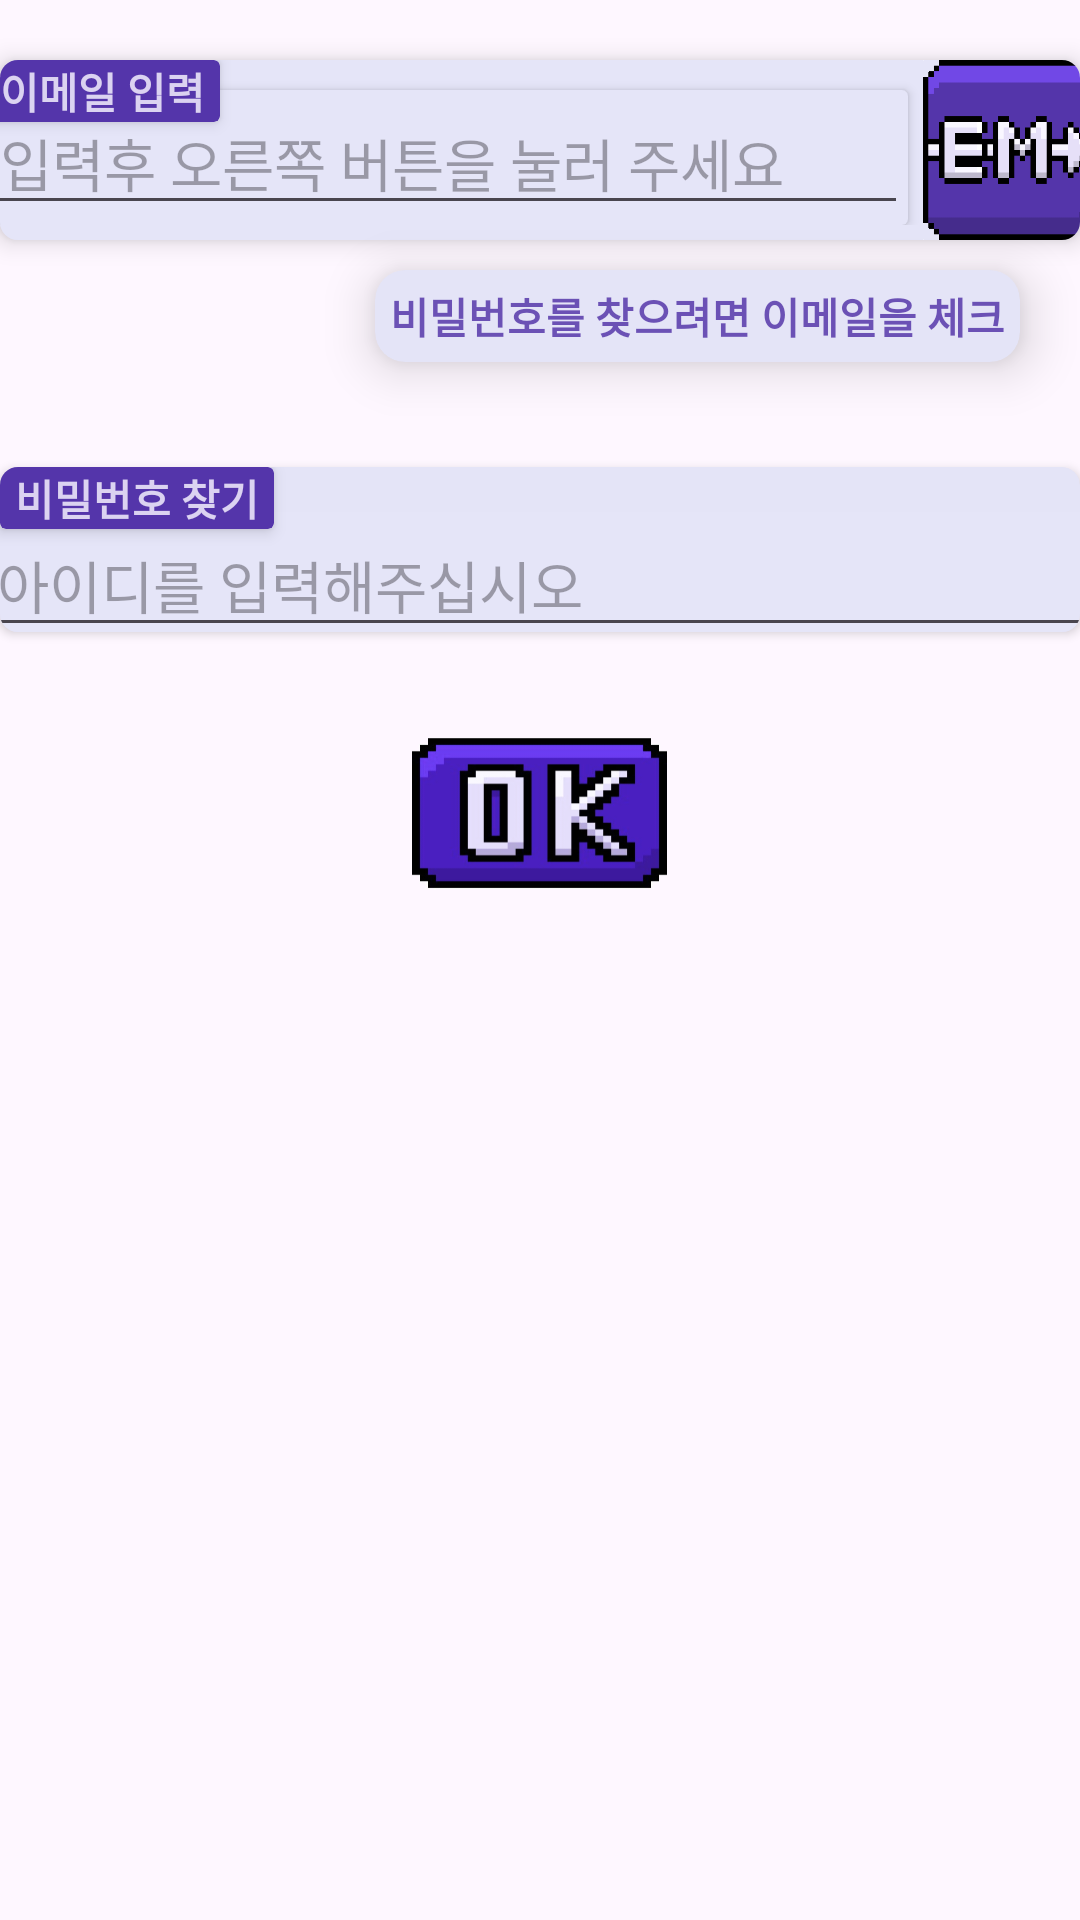

Write the Android layout XML for this screen, with the resource values it uses.
<!-- AndroidManifest.xml: application theme Theme.ConfessionDiary -->
<!-- res/layout/login__find_fragment.xml -->
<?xml version="1.0" encoding="utf-8"?>
<FrameLayout xmlns:android="http://schemas.android.com/apk/res/android"
    xmlns:app="http://schemas.android.com/apk/res-auto"
    xmlns:tools="http://schemas.android.com/tools"
    android:layout_width="match_parent"
    android:layout_height="350dp"
    tools:context=".appMainAcitivityPage.logInPage.loginfindPack.Login_Find">


    <LinearLayout
        android:layout_width="match_parent"
        android:layout_height="match_parent"
        android:orientation="vertical">

        <androidx.cardview.widget.CardView
            android:layout_width="wrap_content"
            android:layout_height="wrap_content"

            android:layout_gravity="center"
            android:layout_marginTop="20dp"
            android:backgroundTint="#E5E5F8"
            app:cardCornerRadius="6dp"
            app:cardElevation="5dp">

            <androidx.cardview.widget.CardView
                android:layout_width="370dp"
                android:layout_height="60dp"

                android:layout_gravity="center"
                android:backgroundTint="#E5E5F8"
                app:cardCornerRadius="2dp"
                app:cardElevation="-5dp">

                <LinearLayout
                    android:layout_width="match_parent"
                    android:layout_height="match_parent"
                    android:orientation="horizontal">

                    <FrameLayout
                        android:layout_width="0dp"
                        android:layout_height="wrap_content"

                        android:layout_weight="6">

                        <androidx.cardview.widget.CardView
                            android:layout_width="wrap_content"
                            android:layout_height="wrap_content"
                            android:backgroundTint="#5435AA"
                            android:gravity="top"
                            app:cardCornerRadius="2dp"
                            app:cardElevation="3dp">

                            <TextView
                                android:id="@+id/input_id1"
                                android:layout_width="wrap_content"
                                android:layout_height="wrap_content"

                                android:elevation="3dp"
                                android:paddingStart="5dp"
                                android:paddingEnd="5dp"
                                android:text="@string/find_id_textView"
                                android:textColor="#DCF1EDFD"
                                android:textStyle="bold" />
                        </androidx.cardview.widget.CardView>

                        <androidx.cardview.widget.CardView
                            android:layout_width="match_parent"
                            android:layout_height="match_parent"
                            android:layout_marginTop="10dp"
                            android:layout_marginRight="5dp"
                            android:backgroundTint="#E5E5F8">

                            <EditText
                                android:id="@+id/find_email_editText"
                                android:layout_width="match_parent"
                                android:layout_height="match_parent"
                                android:hint="@string/find_email_EditText"
                                android:inputType="textEmailAddress"
                                android:paddingStart="5dp"
                                android:textSize="19sp" />
                        </androidx.cardview.widget.CardView>

                    </FrameLayout>

                    <android.widget.Button
                        android:id="@+id/find_idSearch_Button"
                        android:layout_width="0dp"
                        android:layout_height="wrap_content"
                        android:layout_gravity="center"
                        android:layout_weight="1.1"
                        android:background="@drawable/login_find_email_button" />

                </LinearLayout>
            </androidx.cardview.widget.CardView>
        </androidx.cardview.widget.CardView>

        <androidx.cardview.widget.CardView
            android:layout_width="wrap_content"
            android:layout_height="wrap_content"
            android:layout_gravity="right"
            android:layout_marginTop="10dp"
            android:layout_marginRight="20dp"
            android:backgroundTint="#E4E4F7"
            app:cardCornerRadius="10dp"
            app:cardElevation="10dp">

            <TextView
                android:id="@+id/textView3"
                android:layout_width="match_parent"
                android:layout_height="wrap_content"

                android:padding="5dp"
                android:text="@string/find_id_check_textView"
                android:textColor="#D75435A9"
                android:textSize="14sp"
                android:textStyle="bold" />
        </androidx.cardview.widget.CardView>

        <androidx.cardview.widget.CardView
            android:layout_width="wrap_content"
            android:layout_height="wrap_content"

            android:layout_gravity="center"
            android:layout_marginTop="35dp"
            android:backgroundTint="#E4E4F7"
            app:cardCornerRadius="6dp">

            <androidx.cardview.widget.CardView
                android:layout_width="match_parent"
                android:layout_height="wrap_content"
                android:backgroundTint="#5435AA"
                android:gravity="bottom"
                app:cardCornerRadius="2dp"
                app:cardElevation="3dp">

                <TextView
                    android:id="@+id/find_password_textView"
                    android:layout_width="match_parent"
                    android:layout_height="wrap_content"
                    android:paddingStart="5dp"
                    android:paddingEnd="5dp"
                    android:text="@string/find_password_textView"
                    android:textColor="#DCF1EDFD"
                    android:textStyle="bold" />
            </androidx.cardview.widget.CardView>

            <androidx.cardview.widget.CardView
                android:layout_width="370dp"
                android:layout_height="wrap_content"
                android:layout_gravity="center"

                android:layout_marginTop="10dp"
                android:backgroundTint="#E5E5F8"
                app:cardCornerRadius="4dp"
                app:cardElevation="-5dp">

                <EditText
                    android:id="@+id/find_id_editText"
                    android:layout_width="match_parent"
                    android:layout_height="match_parent"
                    android:layout_gravity="center"
                    android:ems="13"
                    android:hint="@string/find_id_editText"
                    android:inputType="text"
                    android:textSize="19sp" />
            </androidx.cardview.widget.CardView>

        </androidx.cardview.widget.CardView>

        <android.widget.Button
            android:id="@+id/find_ok_Button"
            android:layout_width="85dp"
            android:layout_height="52dp"
            android:layout_gravity="center"
            android:layout_marginTop="35dp"
            android:background="@drawable/ok_button" />

    </LinearLayout>


</FrameLayout>
<!-- resources referenced by this layout -->
<resources>
  <!-- drawable login_find_email_button: png bitmap (drawable, 6806 bytes) -->
  <!-- drawable ok_button: png bitmap (drawable, 43733 bytes) -->
  <string name="find_email_EditText">입력후 오른쪽 버튼을 눌러 주세요</string>
  <string name="find_id_check_textView">비밀번호를 찾으려면 이메일을 체크</string>
  <string name="find_id_editText">아이디를 입력해주십시오</string>
  <string name="find_id_textView">이메일 입력</string>
  <string name="find_password_textView">비밀번호 찾기 </string>
  <style name="Theme.ConfessionDiary" parent="Base.Theme.ConfessionDiary" />
  <style name="Base.Theme.ConfessionDiary" parent="Theme.Material3.DayNight.NoActionBar">
          
          
      </style>
</resources>
